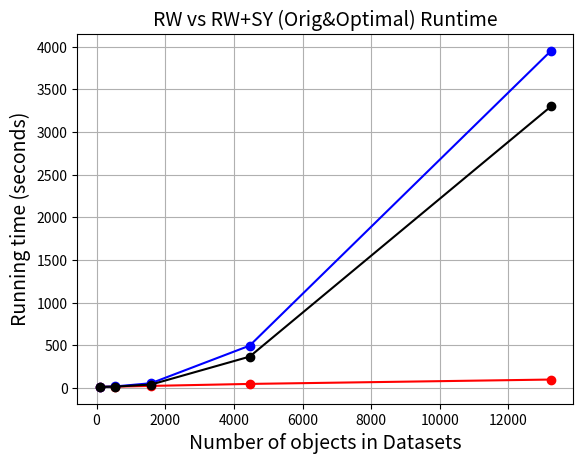

Reproduce this figure in Python.
import matplotlib.pyplot as plt
import numpy as np
from scipy.interpolate import make_interp_spline

def runtime_graphs():
    #RUNTIME Graphs:
    datasets_counter = [98, 546, 1585, 4460, 13238]
    runtimes_RW_only = [12.83, 15.25, 24.03, 47.39, 98.65]
    runtimes_RW_and_SY = [12.49, 18.16, 55.59, 496.27, 3951.54]
    runtimes_RW_and_SY_update = [12.19, 16.00, 39.85, 367.49, 3300]

    plt.plot(datasets_counter, runtimes_RW_only, color='red', marker='o', label="RW Only")
    plt.plot(datasets_counter, runtimes_RW_and_SY, color='blue', marker='o', label="RW+SY - Original")
    plt.plot(datasets_counter, runtimes_RW_and_SY_update, color='black', marker='o', label="RW+SY - Optimised")
    plt.title('RW vs RW+SY (Orig&Optimal) Runtime', fontsize=14)
    plt.xlabel('Number of objects in Datasets', fontsize=14)
    plt.ylabel('Running time (seconds)', fontsize=14)
    plt.grid(True)
    plt.show()

def main():
    oper_performed_small = np.array([307, 42, 160, 128, 129])
    oper_performed_subset1 = np.array([3558, 95, 2163, 497, 1130])
    oper_performed_subset2 = np.array([10766, 345, 18574, 4370, 9644])
    oper_performed_subset3 = np.array([26998, 1674, 221303, 53395, 133583])
    oper_performed_original = np.array([73810, 6665, 2132626, 723216, 1227771])

    oper_performed_small_updated = np.array([288, 43, 4, 130, 129])
    oper_performed_subset1_updated = np.array([3463, 96, 11, 501, 845])
    oper_performed_subset2_updated = np.array([10403, 366, 34, 4761, 8359])
    oper_performed_subset3_updated = np.array([26214, 1663, 182, 49667, 133583])
    oper_performed_original_updated = np.array([72717, 6705, 550, 705154, 1221477])

    all_oper_orig = [oper_performed_small, oper_performed_subset1, oper_performed_subset2, oper_performed_subset3,
                oper_performed_original]
    all_oper_updated = [oper_performed_small_updated, oper_performed_subset1_updated, oper_performed_subset2_updated,
                        oper_performed_subset3_updated, oper_performed_original_updated]

    mylabels = ["RW Simplifications", "SY Successful Simplifications", "SY Failed from Initial Creation",
                "SY Failed from self-intersection", "SY Failed from intersection w/ other obj"]

    #myexplode = [0.2, 0, 0, 0, 0]

    i = 1
    #PIE-CHARTS:
    #for oper in all_oper:

    #    plt.pie(oper, labels=mylabels, explode=myexplode)
        #plt.title(f'Operations For Strucutre {i}')
    #    plt.show()

    #    i+=1

    #Bar-CHARTS:
    for oper in all_oper_orig:

        plt.bar(oper, labels=mylabels, height=1) #, explode=myexplode)
        plt.title(f'Operations For Strucutre {i}')
        plt.show()

        i+=1






if __name__ == "__main__":
    #main()
    runtime_graphs()
